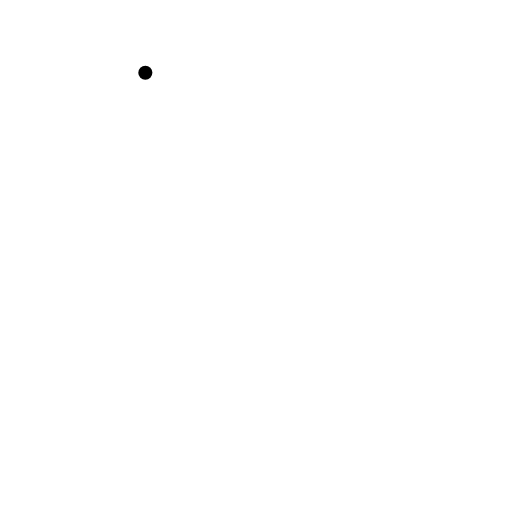
t = 0.00 s
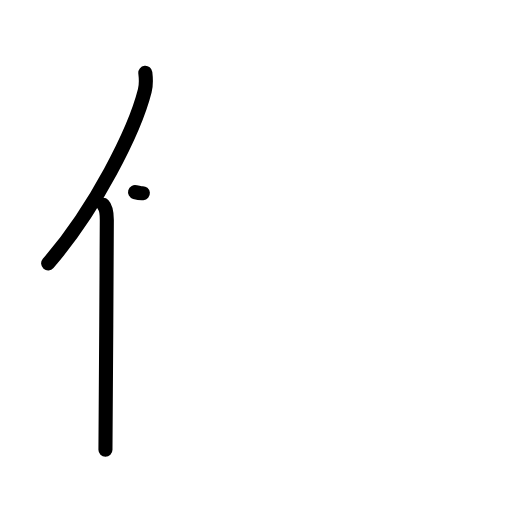
t = 2.17 s
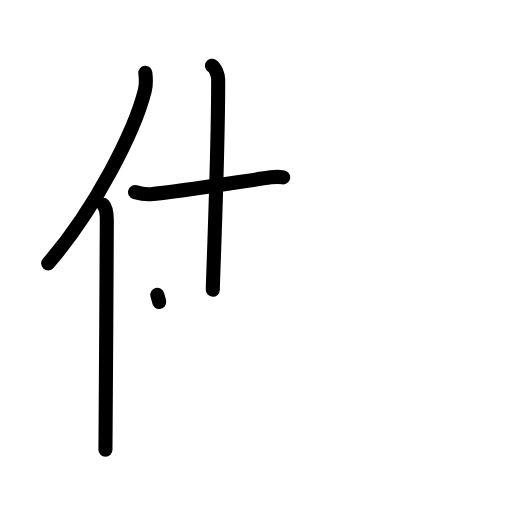
t = 4.38 s
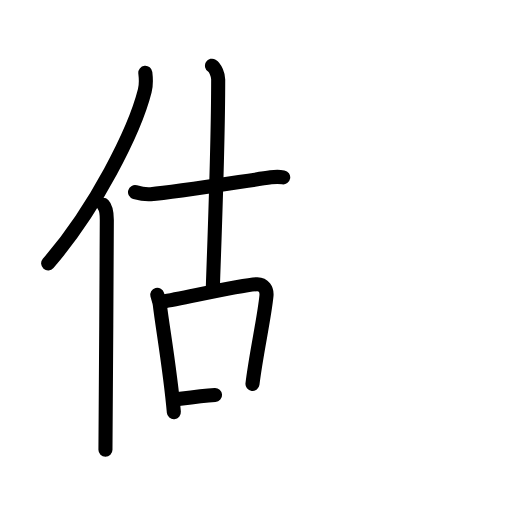
t = 6.50 s
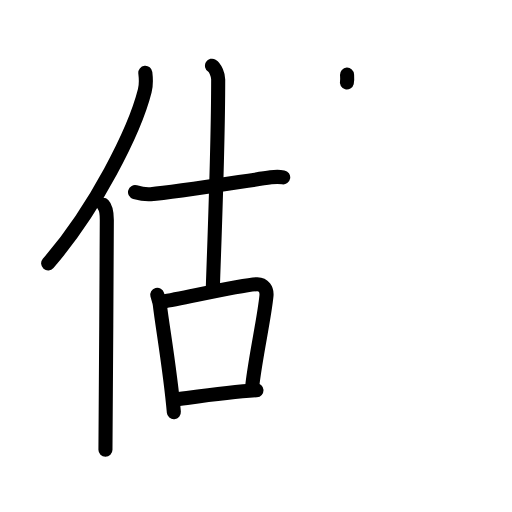
t = 7.25 s
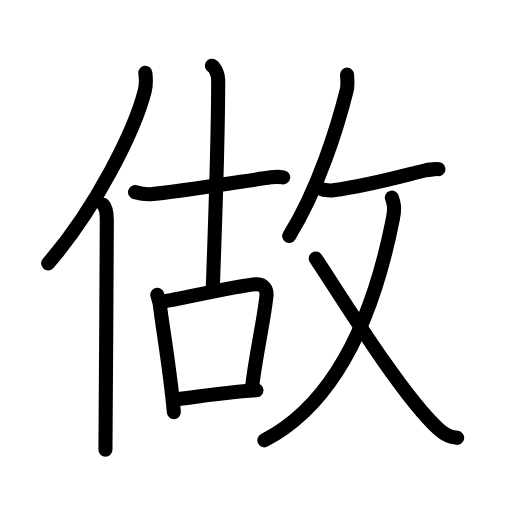
t = 11.00 s

The animated SVG that drew these frames (rendered in a browser with its animation timeline set to each time). Animation: 34 SMIL elements (animate=34); one cycle of 11.00 s.

<?xml version="1.0" encoding="UTF-8"?>
<!--
AniKanjiVG is licensed by CC-BY-SA Paul C. Sommerhoff (https://bitbucket.org/sommerhoff/anikanjivg).
AniKanjiVG uses KanjiVG which is licensed by CC-BY-SA Ulrich Apel (http://kanjivg.tagaini.net).
See also http://creativecommons.org/licenses/by-sa/3.0/
-->
<svg xmlns:kvg='http://kanjivg.tagaini.net' xmlns='http://www.w3.org/2000/svg' width='109' height='109' viewBox='0 0 109 109' style='fill:none;stroke:#000000;stroke-width:3;stroke-linecap:round;stroke-linejoin:round;' id="kvg:kanji_0505a"><g id="kvg:0505a" kvg:element="做"><g id="kvg:0505a-g1" kvg:element="亻" kvg:variant="true" kvg:original="人" kvg:position="left" kvg:radical="general"><path id="kvg:0505a-s1" kvg:type="㇒" d="M30.94,15.5c0.13,1.1,0.23,2.48-0.12,3.84c-2.16,8.56-10.51,25.13-20.57,36.73"><animate attributeName="d" begin="0.0s" dur="0.5s" from="M30.94,15.5C30.94,15.5,30.94,15.5,30.94,15.5" to="M30.94,15.5c0.13,1.1,0.23,2.48-0.12,3.84" />
<animate attributeName="d" begin="0.5s" dur="0.5s" from="M30.94,15.5c0.13,1.1,0.23,2.48-0.12,3.84c0,0,0,0,0,0,0" to="M30.94,15.5c0.13,1.1,0.23,2.48-0.12,3.84c-2.16,8.56-10.51,25.13-20.57,36.73" />
</path>
<path id="kvg:0505a-s2" kvg:type="㇑" d="M21.98,43.61c0.59,0.61,0.76,1.97,0.76,3.23c0,13.02-0.29,40.15-0.29,48.9"><animate attributeName="d" begin="1.0s" dur="0.5s" from="M21.98,43.61C21.98,43.61,21.98,43.61,21.98,43.61" to="M21.98,43.61c0.59,0.61,0.76,1.97,0.76,3.23" />
<animate attributeName="d" begin="1.5s" dur="0.5s" from="M21.98,43.61c0.59,0.61,0.76,1.97,0.76,3.23c0,0,0,0,0,0,0" to="M21.98,43.61c0.59,0.61,0.76,1.97,0.76,3.23c0,13.02-0.29,40.15-0.29,48.9" />
<animate attributeName="d" begin="0s" dur="1.0s" from="M-100,-100" to="M-100,-100" />
</path>
</g>
<g id="kvg:0505a-g2" kvg:element="故" kvg:position="right"><g id="kvg:0505a-g3" kvg:element="古" kvg:position="left"><g id="kvg:0505a-g4" kvg:element="十" kvg:position="top"><path id="kvg:0505a-s3" kvg:type="㇐" d="M28.75,40.9c0.52,0.15,1.93,0.56,3.32,0.45c5.4-0.43,18.68-2.6,25.6-3.6c1.39-0.2,1.75-0.15,2.62,0"><animate attributeName="d" begin="2.0s" dur="0.3333333333333333s" from="M28.75,40.9C28.75,40.9,28.75,40.9,28.75,40.9" to="M28.75,40.9c0.52,0.15,1.93,0.56,3.32,0.45" />
<animate attributeName="d" begin="2.3333333333333335s" dur="0.3333333333333333s" from="M28.75,40.9c0.52,0.15,1.93,0.56,3.32,0.45c0,0,0,0,0,0,0" to="M28.75,40.9c0.52,0.15,1.93,0.56,3.32,0.45c5.4-0.43,18.68-2.6,25.6-3.6" />
<animate attributeName="d" begin="2.6666666666666665s" dur="0.3333333333333333s" from="M28.75,40.9c0.52,0.15,1.93,0.56,3.32,0.45c5.4-0.43,18.68-2.6,25.6-3.6c0,0,0,0,0,0,0" to="M28.75,40.9c0.52,0.15,1.93,0.56,3.32,0.45c5.4-0.43,18.68-2.6,25.6-3.6c1.39-0.2,1.75-0.15,2.62,0" />
<animate attributeName="d" begin="0s" dur="2.0s" from="M-100,-100" to="M-100,-100" />
</path>
<path id="kvg:0505a-s4" kvg:type="㇑a" d="M45.13,13.99c0.74,0.45,1.32,2,1.32,2.92c0,15.7-1,39.17-1.15,44.78"><animate attributeName="d" begin="3.0s" dur="0.5s" from="M45.13,13.99C45.13,13.99,45.13,13.99,45.13,13.99" to="M45.13,13.99c0.74,0.45,1.32,2,1.32,2.92" />
<animate attributeName="d" begin="3.5s" dur="0.5s" from="M45.13,13.99c0.74,0.45,1.32,2,1.32,2.92c0,0,0,0,0,0,0" to="M45.13,13.99c0.74,0.45,1.32,2,1.32,2.92c0,15.7-1,39.17-1.15,44.78" />
<animate attributeName="d" begin="0s" dur="3.0s" from="M-100,-100" to="M-100,-100" />
</path>
</g>
<g id="kvg:0505a-g5" kvg:element="口" kvg:position="bottom"><path id="kvg:0505a-s5" kvg:type="㇑" d="M33.48,62.75c0.22,0.84,0.47,1.42,0.54,2.06c0.54,4.65,2.23,14.13,2.99,22.94"><animate attributeName="d" begin="4.0s" dur="0.5s" from="M33.48,62.75C33.48,62.75,33.48,62.75,33.48,62.75" to="M33.48,62.75c0.22,0.84,0.47,1.42,0.54,2.06" />
<animate attributeName="d" begin="4.5s" dur="0.5s" from="M33.48,62.75c0.22,0.84,0.47,1.42,0.54,2.06c0,0,0,0,0,0,0" to="M33.48,62.75c0.22,0.84,0.47,1.42,0.54,2.06c0.54,4.65,2.23,14.13,2.99,22.94" />
<animate attributeName="d" begin="0s" dur="4.0s" from="M-100,-100" to="M-100,-100" />
</path>
<path id="kvg:0505a-s6" kvg:type="㇕b" d="M34.58,64.21c4.93-0.83,16.76-3.58,20.13-3.71c1.39-0.05,2.14,1.17,2.02,2.43c-0.46,4.76-2.23,12.51-2.98,18.82"><animate attributeName="d" begin="5.0s" dur="0.3333333333333333s" from="M34.58,64.21C34.58,64.21,34.58,64.21,34.58,64.21" to="M34.58,64.21c4.93-0.83,16.76-3.58,20.13-3.71" />
<animate attributeName="d" begin="5.333333333333333s" dur="0.3333333333333333s" from="M34.58,64.21c4.93-0.83,16.76-3.58,20.13-3.71c0,0,0,0,0,0,0" to="M34.58,64.21c4.93-0.83,16.76-3.58,20.13-3.71c1.39-0.05,2.14,1.17,2.02,2.43" />
<animate attributeName="d" begin="5.666666666666667s" dur="0.3333333333333333s" from="M34.58,64.21c4.93-0.83,16.76-3.58,20.13-3.71c1.39-0.05,2.14,1.17,2.02,2.43c0,0,0,0,0,0,0" to="M34.58,64.21c4.93-0.83,16.76-3.58,20.13-3.71c1.39-0.05,2.14,1.17,2.02,2.43c-0.46,4.76-2.23,12.51-2.98,18.82" />
<animate attributeName="d" begin="0s" dur="5.0s" from="M-100,-100" to="M-100,-100" />
</path>
<path id="kvg:0505a-s7" kvg:type="㇐b" d="M36.96,85.09c4.1-0.52,11.29-1.59,17.64-2.01"><animate attributeName="d" begin="6.0s" dur="1.0s" from="M36.96,85.09C36.96,85.09,36.96,85.09,36.96,85.09" to="M36.96,85.09c4.1-0.52,11.29-1.59,17.64-2.01" />
<animate attributeName="d" begin="0s" dur="6.0s" from="M-100,-100" to="M-100,-100" />
</path>
</g>
</g>
<g id="kvg:0505a-g6" kvg:element="攴" kvg:variant="true" kvg:original="攵" kvg:position="right"><g id="kvg:0505a-g7" kvg:position="top"><path id="kvg:0505a-s8" kvg:type="㇒" d="M73.88,15.89c0.04,0.83,0.22,2.2-0.07,3.34c-1.83,7.34-5.93,20.84-12.25,31"><animate attributeName="d" begin="7.0s" dur="0.5s" from="M73.88,15.89C73.88,15.89,73.88,15.89,73.88,15.89" to="M73.88,15.89c0.04,0.83,0.22,2.2-0.07,3.34" />
<animate attributeName="d" begin="7.5s" dur="0.5s" from="M73.88,15.89c0.04,0.83,0.22,2.2-0.07,3.34c0,0,0,0,0,0,0" to="M73.88,15.89c0.04,0.83,0.22,2.2-0.07,3.34c-1.83,7.34-5.93,20.84-12.25,31" />
<animate attributeName="d" begin="0s" dur="7.0s" from="M-100,-100" to="M-100,-100" />
</path>
<path id="kvg:0505a-s9" kvg:type="㇐" d="M68.57,40.29c0.52,0.23,1.87,0.3,2.39,0.23c7.05-0.94,11.96-2.34,19.45-4.23c0.89-0.22,2.68-0.32,2.92-0.27"><animate attributeName="d" begin="8.0s" dur="0.3333333333333333s" from="M68.57,40.29C68.57,40.29,68.57,40.29,68.57,40.29" to="M68.57,40.29c0.52,0.23,1.87,0.3,2.39,0.23" />
<animate attributeName="d" begin="8.333333333333334s" dur="0.3333333333333333s" from="M68.57,40.29c0.52,0.23,1.87,0.3,2.39,0.23c0,0,0,0,0,0,0" to="M68.57,40.29c0.52,0.23,1.87,0.3,2.39,0.23c7.05-0.94,11.96-2.34,19.45-4.23" />
<animate attributeName="d" begin="8.666666666666666s" dur="0.3333333333333333s" from="M68.57,40.29c0.52,0.23,1.87,0.3,2.39,0.23c7.05-0.94,11.96-2.34,19.45-4.23c0,0,0,0,0,0,0" to="M68.57,40.29c0.52,0.23,1.87,0.3,2.39,0.23c7.05-0.94,11.96-2.34,19.45-4.23c0.89-0.22,2.68-0.32,2.92-0.27" />
<animate attributeName="d" begin="0s" dur="8.0s" from="M-100,-100" to="M-100,-100" />
</path>
</g>
<g id="kvg:0505a-g8" kvg:element="乂" kvg:position="bottom"><g id="kvg:0505a-g9" kvg:element="丿"><path id="kvg:0505a-s10" kvg:type="㇒" d="M83.43,42.07c0.44,1.27,0.68,2.17,0.22,4.49c-4.17,21.06-12.33,39.37-27.37,47.18"><animate attributeName="d" begin="9.0s" dur="0.5s" from="M83.43,42.07C83.43,42.07,83.43,42.07,83.43,42.07" to="M83.43,42.07c0.44,1.27,0.68,2.17,0.22,4.49" />
<animate attributeName="d" begin="9.5s" dur="0.5s" from="M83.43,42.07c0.44,1.27,0.68,2.17,0.22,4.49c0,0,0,0,0,0,0" to="M83.43,42.07c0.44,1.27,0.68,2.17,0.22,4.49c-4.17,21.06-12.33,39.37-27.37,47.18" />
<animate attributeName="d" begin="0s" dur="9.0s" from="M-100,-100" to="M-100,-100" />
</path>
</g>
<path id="kvg:0505a-s11" kvg:type="㇏" d="M67.22,55.02c3.28,4.73,17.92,28.88,26.19,36.36c1.59,1.44,2.61,1.68,3.91,1.83"><animate attributeName="d" begin="10.0s" dur="0.5s" from="M67.22,55.02C67.22,55.02,67.22,55.02,67.22,55.02" to="M67.22,55.02c3.28,4.73,17.92,28.88,26.19,36.36" />
<animate attributeName="d" begin="10.5s" dur="0.5s" from="M67.22,55.02c3.28,4.73,17.92,28.88,26.19,36.36c0,0,0,0,0,0,0" to="M67.22,55.02c3.28,4.73,17.92,28.88,26.19,36.36c1.59,1.44,2.61,1.68,3.91,1.83" />
<animate attributeName="d" begin="0s" dur="10.0s" from="M-100,-100" to="M-100,-100" />
</path>
</g>
</g>
</g>
</g>
</svg>
